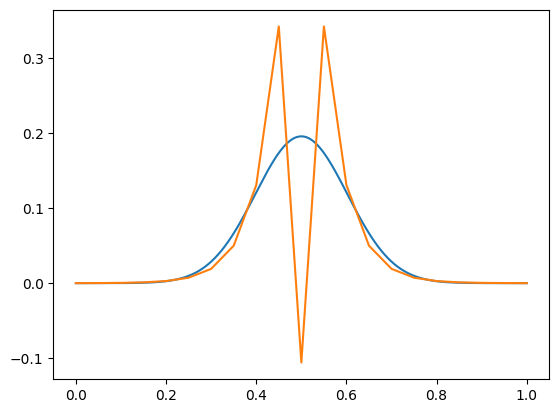

Values plotted in this chart, from the file beside it:
x, u
0, 0
0.05, 0.0001322
0.1, 0.0003966
0.15, 0.001058
0.2, 0.002776
0.25, 0.007272
0.3, 0.01904
0.35, 0.04984
0.4, 0.1305
0.45, 0.3416
0.5, -0.1056
0.55, 0.3416
0.6, 0.1305
0.65, 0.04984
0.7, 0.01904
0.75, 0.007272
0.8, 0.002776
0.85, 0.001058
0.9, 0.0003966
0.95, 0.0001322
1, 0
